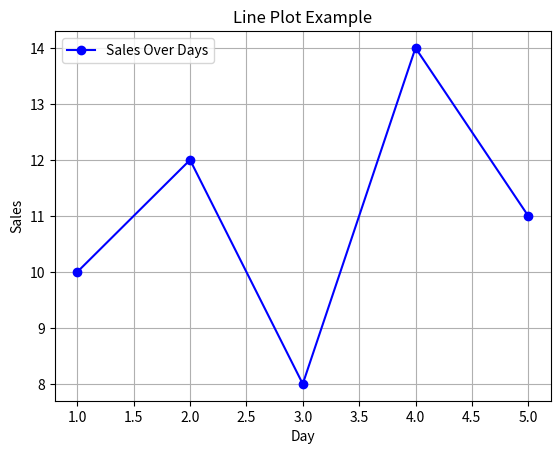

Python code for this plot:
import matplotlib.pyplot as plt

# Sample data (you can replace with your own)
x = [1, 2, 3, 4, 5]
y = [10, 12, 8, 14, 11]

# Create the line plot
plt.plot(x, y, marker='o', linestyle='-', color='blue', label='Sales Over Days')

# Add labels and title
plt.title('Line Plot Example')
plt.xlabel('Day')
plt.ylabel('Sales')
plt.legend()

# Display the plot
plt.grid(True)
plt.show()
